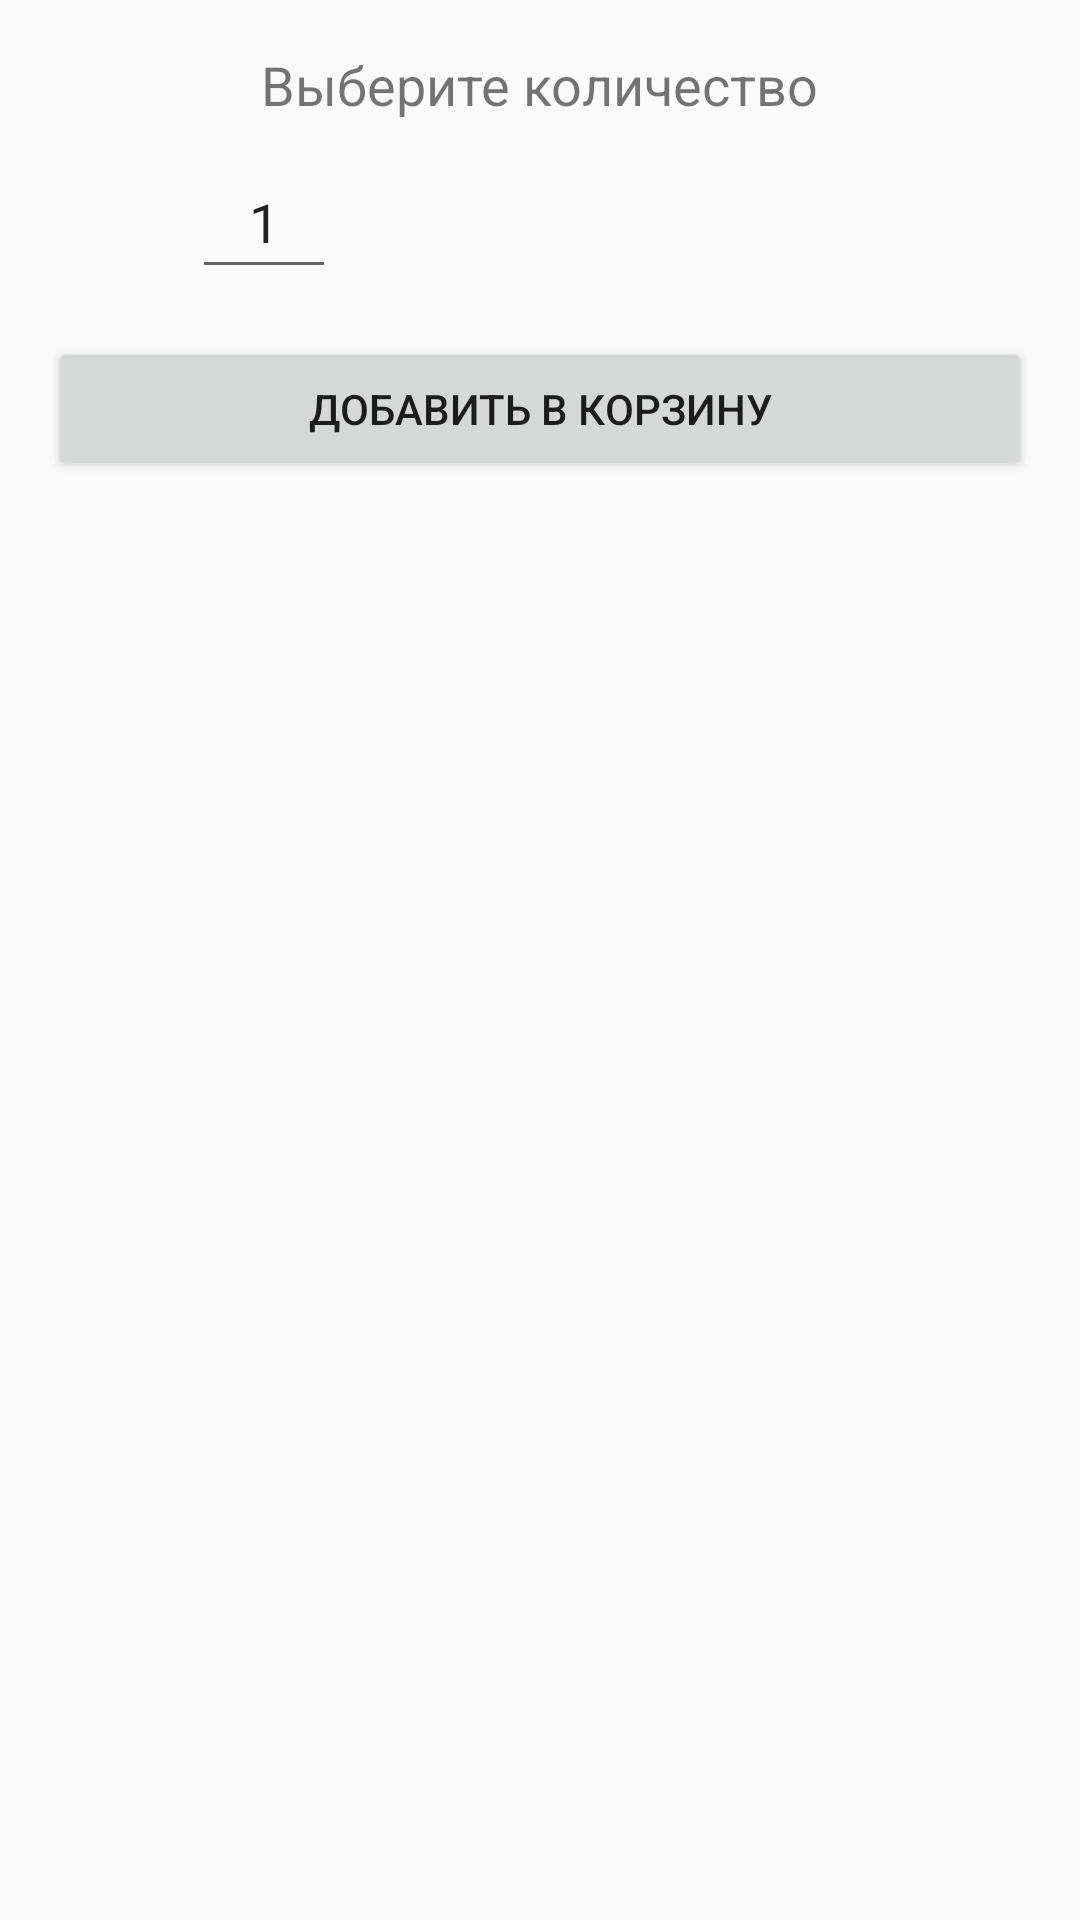

Reconstruct the res/layout file that produces this screen, plus the resources it refers to.
<!-- AndroidManifest.xml: application theme Theme.FoodResQ -->
<!-- res/layout/dialog_quantity_selector.xml -->
<?xml version="1.0" encoding="utf-8"?>
<LinearLayout xmlns:android="http://schemas.android.com/apk/res/android"
    android:layout_width="wrap_content"
    android:layout_height="wrap_content"
    android:orientation="vertical"
    android:padding="16dp">

    <TextView
        android:layout_width="wrap_content"
        android:layout_height="wrap_content"
        android:layout_gravity="center"
        android:paddingBottom="8dp"
        android:text="Выберите количество"
        android:textSize="18sp" />

    <LinearLayout
        android:layout_width="wrap_content"
        android:layout_height="wrap_content"
        android:gravity="center"
        android:orientation="horizontal">

        <ImageView
            android:id="@+id/button_decrease"
            android:layout_width="48dp"
            android:layout_height="48dp"
            android:contentDescription="Decrease quantity"
            android:src="@drawable/ic_minus" />

        <EditText
            android:id="@+id/edit_quantity"
            android:layout_width="48dp"
            android:layout_height="48dp"
            android:clickable="false"
            android:gravity="center"
            android:inputType="number"
            android:text="1"
            android:textIsSelectable="true" />

        <ImageView
            android:id="@+id/button_increase"
            android:layout_width="48dp"
            android:layout_height="48dp"
            android:contentDescription="Increase quantity"
            android:src="@drawable/ic_plus" />
    </LinearLayout>

    <Button
        android:id="@+id/button_add_to_cart"
        android:layout_width="match_parent"
        android:layout_height="wrap_content"
        android:layout_marginTop="16dp"
        android:text="Добавить в корзину" />
</LinearLayout>
<!-- resources referenced by this layout -->
<resources>
  <style name="Theme.FoodResQ" parent="android:Theme.Material.Light.NoActionBar" />
</resources>
